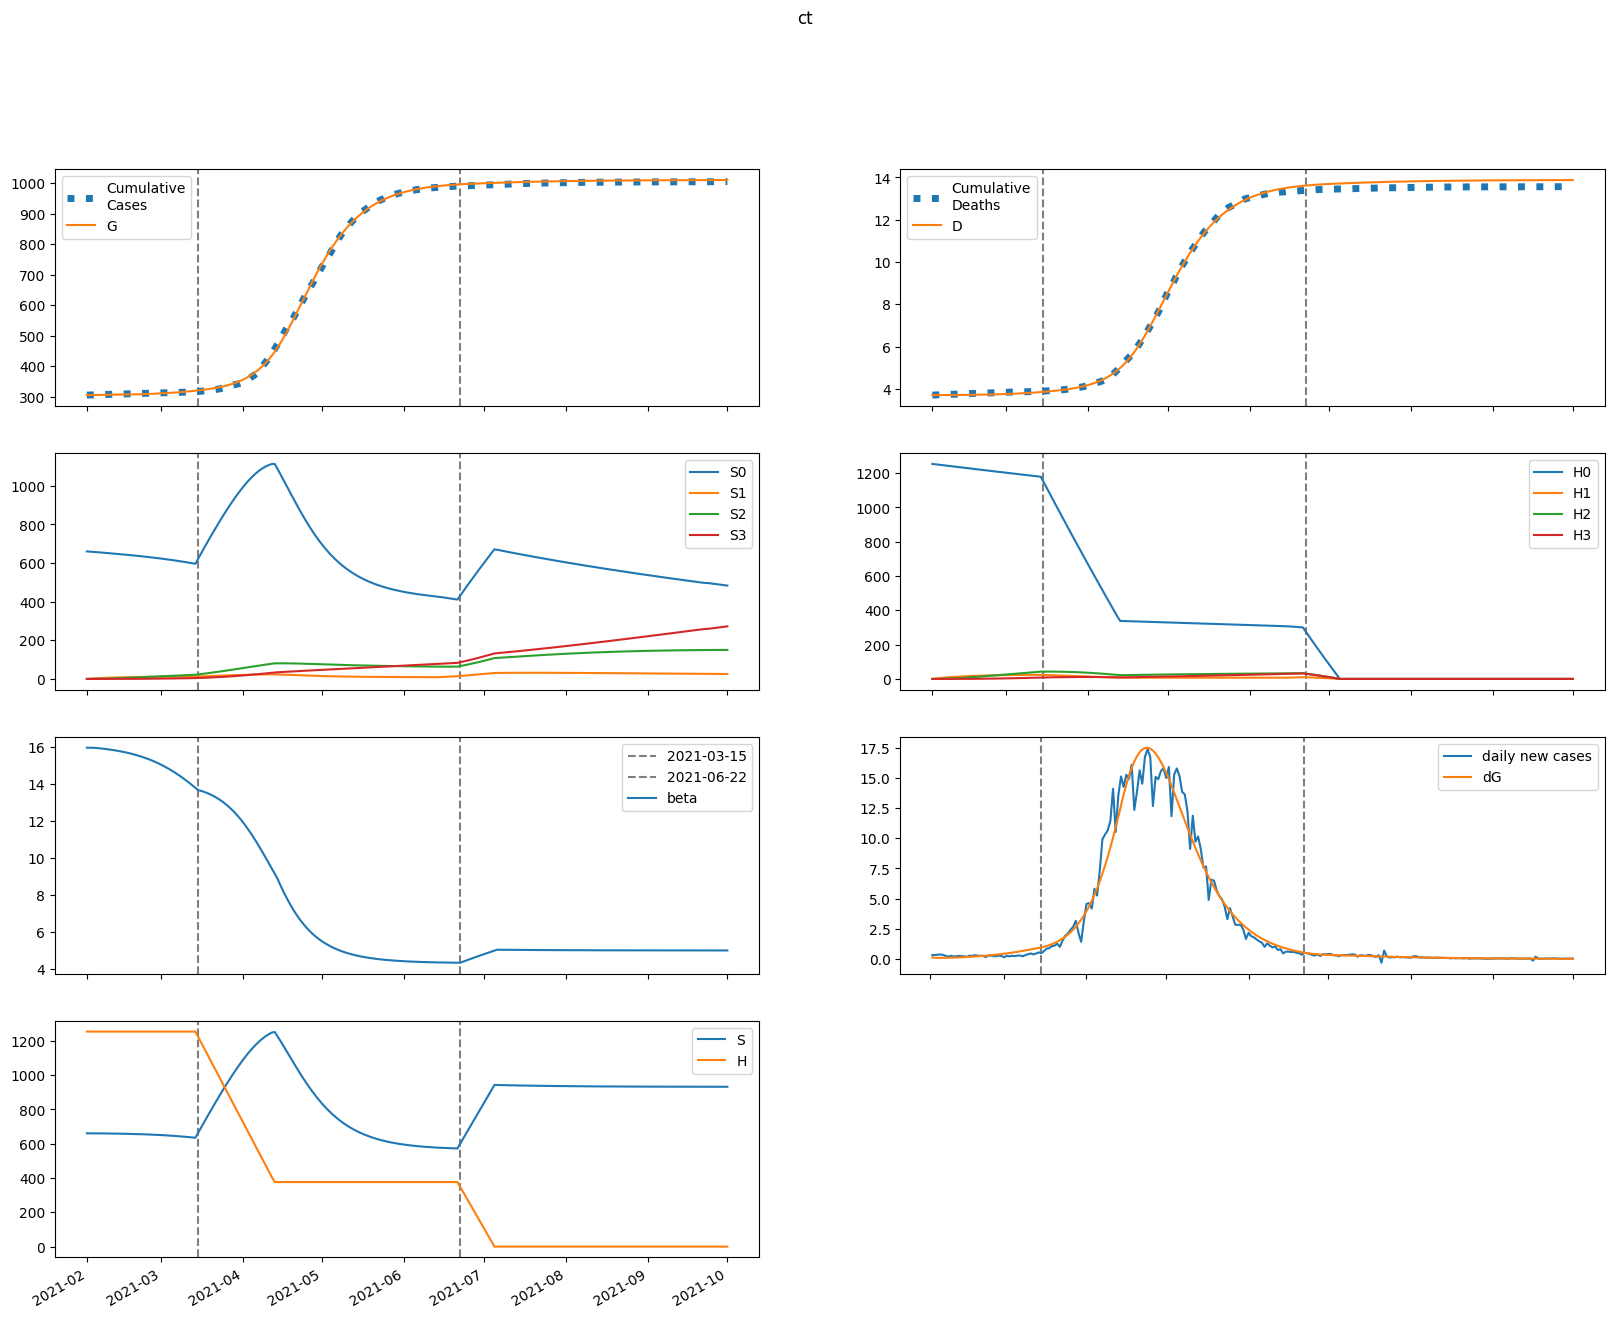

The data file committed next to this chart (first rows):
series, 2021-02-01, 2021-02-02, 2021-02-03, 2021-02-04, 2021-02-05, 2021-02-06, 2021-02-07, 2021-02-08, 2021-02-09, 2021-02-10, 2021-02-11, 2021-02-12, 2021-02-13, 2021-02-14, 2021-02-15, 2021-02-16, 2021-02-17, 2021-02-18, 2021-02-19, 2021-02-20, 2021-02-21, 2021-02-22, 2021-02-23
S, 660437, 660437, 660368, 660259, 660126, 659973, 659805, 659621, 659422, 659207, 658976, 658726, 658457, 658168, 657856, 657522, 657162, 656776, 656362, 655918, 655442, 654932, 654386
E, 835.1, 668.1, 603.3, 591, 606.4, 637.6, 678.5, 726.4, 780.1, 838.9, 902.9, 972, 1046, 1126, 1212, 1304, 1403, 1508, 1621, 1741, 1869, 2005, 2150
I, 0.0, 119.8, 184.2, 222.3, 248.6, 270.2, 290.6, 311.5, 333.8, 357.9, 384.1, 412.6, 443.5, 477, 513.1, 552.1, 594, 639.1, 687.4, 739.1, 794.5, 853.6, 916.7
A, 0.0, 47.22, 78.68, 102.3, 122, 140, 157.3, 174.6, 192.3, 210.7, 229.9, 250.2, 271.7, 294.5, 318.8, 344.7, 372.3, 401.9, 433.4, 467, 503, 541.4, 582.3
IH, 0.0, 0.0, 9.818, 20.16, 28.62, 35.15, 40.29, 44.61, 48.56, 52.42, 56.39, 60.59, 65.09, 69.95, 75.19, 80.87, 86.99, 93.58, 100.7, 108.3, 116.5, 125.2, 134.6
IN, 0.0, 0.0, 21.71, 54.74, 94.19, 137.8, 184.7, 234.6, 287.5, 343.7, 403.4, 467, 534.8, 607.2, 684.5, 767.3, 855.8, 950.7, 1052, 1161, 1278, 1403, 1536
D, 3701, 3701, 3701, 3701, 3702, 3702, 3703, 3704, 3705, 3706, 3707, 3709, 3710, 3711, 3713, 3715, 3716, 3718, 3720, 3723, 3725, 3728, 3731
R, 0.0, 0.0, 6.319, 21.7, 45.5, 76.43, 113.4, 155.8, 203.2, 255.7, 313.2, 375.9, 444.3, 518.7, 599.4, 686.9, 781.8, 884.5, 995.6, 1116, 1245, 1386, 1537
G, 305367, 305487, 305583, 305669, 305754, 305841, 305933, 306030, 306134, 306246, 306366, 306496, 306635, 306786, 306947, 307121, 307308, 307510, 307726, 307959, 308208, 308477, 308764
H, 1253598, 1253598, 1253598, 1253598, 1253598, 1253598, 1253598, 1253598, 1253598, 1253598, 1253598, 1253598, 1253598, 1253598, 1253598, 1253598, 1253598, 1253598, 1253598, 1253598, 1253598, 1253598, 1253598
S0, 660437, 659446, 658388, 657293, 656174, 655038, 653889, 652726, 651550, 650360, 649156, 647936, 646699, 645444, 644170, 642875, 641558, 640217, 638851, 637457, 636035, 634583, 633098
E0, 835.1, 668.1, 603.2, 590.6, 605.5, 636, 676.1, 723, 775.5, 833.1, 895.6, 963.1, 1036, 1114, 1198, 1287, 1383, 1486, 1595, 1712, 1836, 1968, 2108
I0, 0.0, 119.8, 184.2, 222.3, 248.5, 270, 290.2, 310.9, 332.8, 356.6, 382.3, 410.2, 440.5, 473.2, 508.5, 546.6, 587.5, 631.4, 678.4, 728.8, 782.7, 840.2, 901.5
A0, 0.0, 47.22, 78.68, 102.3, 122, 139.9, 157.1, 174.3, 191.9, 210.1, 229.1, 249.1, 270.2, 292.6, 316.4, 341.8, 368.9, 397.7, 428.5, 461.4, 496.4, 533.8, 573.7
IH0, 0.0, 0.0, 9.818, 20.16, 28.62, 35.14, 40.27, 44.57, 48.49, 52.3, 56.22, 60.35, 64.77, 69.53, 74.67, 80.22, 86.2, 92.64, 99.56, 107, 115, 123.5, 132.6
IN0, 0.0, 0.0, 21.71, 54.74, 94.19, 137.8, 184.7, 234.5, 287.3, 343.3, 402.8, 466.1, 533.4, 605.3, 682, 763.9, 851.6, 945.3, 1046, 1153, 1268, 1391, 1522
D0, 3701, 3701, 3701, 3701, 3702, 3702, 3703, 3704, 3705, 3706, 3707, 3709, 3710, 3711, 3713, 3715, 3716, 3718, 3720, 3723, 3725, 3728, 3730
R0, 0.0, 0.0, 6.319, 21.7, 45.5, 76.42, 113.4, 155.8, 203.1, 255.5, 312.8, 375.4, 443.5, 517.5, 597.7, 684.7, 778.8, 880.6, 990.6, 1109, 1238, 1376, 1525
G0, 305367, 305487, 305583, 305669, 305754, 305841, 305932, 306029, 306133, 306244, 306364, 306492, 306630, 306779, 306939, 307111, 307295, 307494, 307707, 307936, 308181, 308445, 308727
H0, 1253598, 1251717, 1249840, 1247965, 1246093, 1244224, 1242357, 1240494, 1238633, 1236775, 1234920, 1233068, 1231218, 1229371, 1227527, 1225686, 1223847, 1222012, 1220179, 1218348, 1216521, 1214696, 1212874
S1, 0.0, 990.7, 1909, 2760, 3548, 4278, 4953, 5579, 6158, 6693, 7188, 7645, 8068, 8458, 8818, 9149, 9455, 9736, 9995, 10232, 10450, 10649, 10831
E1, 0.0, 0.0, 0.1034, 0.3959, 0.8754, 1.52, 2.308, 3.227, 4.266, 5.423, 6.696, 8.088, 9.6, 11.24, 13.01, 14.91, 16.96, 19.16, 21.51, 24.02, 26.71, 29.57, 32.61
I1, 0.0, 0.0, 0.0, 0.01483, 0.06773, 0.1755, 0.3474, 0.5872, 0.8957, 1.272, 1.716, 2.225, 2.8, 3.441, 4.148, 4.923, 5.768, 6.684, 7.674, 8.741, 9.888, 11.12, 12.44
A1, 0.0, 0.0, 0.0, 0.005844, 0.02745, 0.07328, 0.1494, 0.26, 0.4076, 0.5943, 0.8214, 1.09, 1.402, 1.757, 2.157, 2.604, 3.099, 3.643, 4.239, 4.888, 5.592, 6.354, 7.176
IH1, 0.0, 0.0, 0.0, 0.0, 0.001215, 0.006177, 0.01757, 0.03754, 0.0675, 0.1082, 0.1601, 0.2232, 0.2976, 0.3831, 0.4797, 0.5876, 0.7067, 0.8375, 0.98, 1.135, 1.302, 1.482, 1.676
IN1, 0.0, 0.0, 0.0, 0.0, 0.002686, 0.01492, 0.04649, 0.1087, 0.2135, 0.3726, 0.5975, 0.8993, 1.289, 1.777, 2.374, 3.09, 3.936, 4.922, 6.059, 7.359, 8.833, 10.49, 12.35
D1, 0.0, 0.0, 0.0, 0.0, 0.0, 2.7229074589995167e-05, 0.0001657, 0.0005594, 0.001401, 0.002913, 0.005339, 0.008927, 0.01393, 0.0206, 0.02918, 0.03993, 0.0531, 0.06894, 0.0877, 0.1097, 0.1351, 0.1643, 0.1975
R1, 0.0, 0.0, 0.0, 0.0, 0.000782, 0.005056, 0.01793, 0.04672, 0.1004, 0.1893, 0.3243, 0.517, 0.7792, 1.123, 1.562, 2.107, 2.772, 3.572, 4.519, 5.628, 6.915, 8.396, 10.09
G1, 0.0, 0.0, 0.0, 0.01483, 0.07163, 0.1972, 0.4153, 0.7465, 1.21, 1.822, 2.6, 3.561, 4.721, 6.098, 7.711, 9.577, 11.72, 14.15, 16.9, 19.98, 23.43, 27.26, 31.51
H1, 0.0, 1880, 3624, 5240, 6737, 8125, 9411, 10602, 11706, 12728, 13674, 14549, 15360, 16109, 16803, 17444, 18036, 18584, 19090, 19556, 19987, 20384, 20750
S2, 0.0, 0.0, 70.75, 206.2, 400.8, 649.4, 947.1, 1289, 1672, 2092, 2545, 3027, 3537, 4070, 4625, 5198, 5789, 6393, 7011, 7639, 8277, 8922, 9573
E2, 0.0, 0.0, 0.0, 0.004063, 0.01786, 0.0467, 0.09541, 0.1687, 0.2712, 0.408, 0.5844, 0.8059, 1.079, 1.409, 1.803, 2.27, 2.816, 3.45, 4.181, 5.019, 5.972, 7.051, 8.268
I2, 0.0, 0.0, 0.0, 0.0, 0.000583, 0.002993, 0.008906, 0.02025, 0.03913, 0.06775, 0.1085, 0.1638, 0.2363, 0.3289, 0.4445, 0.5863, 0.7578, 0.9625, 1.204, 1.487, 1.816, 2.195, 2.629
A2, 0.0, 0.0, 0.0, 0.0, 0.0002298, 0.001209, 0.003688, 0.00859, 0.01698, 0.03004, 0.0491, 0.07557, 0.111, 0.1572, 0.2158, 0.2889, 0.3786, 0.4872, 0.6171, 0.771, 0.9516, 1.162, 1.405
IH2, 0.0, 0.0, 0.0, 0.0, 0.0, 4.7770216258651196e-05, 0.0002699, 0.0008691, 0.002108, 0.004294, 0.007768, 0.0129, 0.02008, 0.02973, 0.0423, 0.05826, 0.07812, 0.1024, 0.1317, 0.1667, 0.2079, 0.2562, 0.3121
IN2, 0.0, 0.0, 0.0, 0.0, 0.0, 0.0001056, 0.0006462, 0.00225, 0.005885, 0.01289, 0.02497, 0.04424, 0.07325, 0.115, 0.1728, 0.2508, 0.3533, 0.4853, 0.6524, 0.8608, 1.117, 1.43, 1.806
D2, 0.0, 0.0, 0.0, 0.0, 0.0, 0.0, 1.0704893874726403e-06, 7.11854499308501e-06, 2.659370724112437e-05, 7.383527941652887e-05, 0.0001701, 0.0003441, 0.0006332, 0.001083, 0.001749, 0.002697, 0.004003, 0.005753, 0.008049, 0.011, 0.01474, 0.0194, 0.02514
R2, 0.0, 0.0, 0.0, 0.0, 0.0, 3.0745500910756394e-05, 0.0002162, 0.0008438, 0.002428, 0.00576, 0.01195, 0.02248, 0.0392, 0.06441, 0.1009, 0.1518, 0.2211, 0.3131, 0.4327, 0.5858, 0.7787, 1.019, 1.314
G2, 0.0, 0.0, 0.0, 0.0, 0.000583, 0.003146, 0.009847, 0.02354, 0.04774, 0.08666, 0.1452, 0.2291, 0.3447, 0.4994, 0.7016, 0.9603, 1.286, 1.69, 2.185, 2.785, 3.505, 4.362, 5.374
H2, 0.0, 0.0, 134.3, 391.5, 761.1, 1233, 1799, 2450, 3178, 3976, 4838, 5757, 6728, 7745, 8803, 9899, 11027, 12184, 13366, 14571, 15794, 17034, 18287
S3, 0.0, 0.0, 0.0, 0.8423, 3.297, 8.069, 15.8, 27.07, 42.42, 62.32, 87.22, 117.5, 153.5, 195.6, 244, 299.1, 360.9, 429.7, 505.8, 589.2, 680, 778.4, 884.4
E3, 0.0, 0.0, 0.0, 0.0, 3.4105825106098056e-05, 0.0001796, 0.0005559, 0.001325, 0.002695, 0.004925, 0.008332, 0.01329, 0.02026, 0.02975, 0.04238, 0.05884, 0.07995, 0.1066, 0.1399, 0.1809, 0.231, 0.2915, 0.3642
I3, 0.0, 0.0, 0.0, 0.0, 0.0, 4.893626345265464e-06, 2.937783759377053e-05, 0.0001014, 0.0002648, 0.0005819, 0.001136, 0.002032, 0.003405, 0.005415, 0.008259, 0.01217, 0.01741, 0.0243, 0.03321, 0.04454, 0.05878, 0.07645, 0.09817
A3, 0.0, 0.0, 0.0, 0.0, 0.0, 1.928556656592724e-06, 1.1826982510335206e-05, 4.167606423334153e-05, 0.000111, 0.0002486, 0.0004938, 0.0008989, 0.00153, 0.002471, 0.003822, 0.005707, 0.008271, 0.01169, 0.01615, 0.0219, 0.0292, 0.03835, 0.0497
IH3, 0.0, 0.0, 0.0, 0.0, 0.0, 0.0, 4.00959418485968e-07, 2.6140918495840966e-06, 9.658335207501132e-06, 2.668604035344111e-05, 6.145329370836023e-05, 0.0001248, 0.0002309, 0.0003982, 0.0006493, 0.001012, 0.001519, 0.002211, 0.003133, 0.004338, 0.005889, 0.007857, 0.01032
IN3, 0.0, 0.0, 0.0, 0.0, 0.0, 0.0, 8.864645497784773e-07, 6.194957802275585e-06, 2.4471942440545106e-05, 7.208161474569873e-05, 0.0001764, 0.0003795, 0.000742, 0.001348, 0.002309, 0.00377, 0.005918, 0.008983, 0.01325, 0.01907, 0.02685, 0.0371, 0.0504
D3, 0.0, 0.0, 0.0, 0.0, 0.0, 0.0, 0.0, 8.985155101086602e-09, 6.756470114514952e-08, 2.839996715104114e-07, 8.82010843102121e-07, 2.2591262068644756e-06, 5.055030160473455e-06, 1.0229934119431644e-05, 1.9153345814879748e-05, 3.370383315635563e-05, 5.638051661803122e-05, 9.042711367322103e-05, 0.00014, 0.0002102, 0.0003074, 0.0004394, 0.0006154
R3, 0.0, 0.0, 0.0, 0.0, 0.0, 0.0, 2.5806243160986605e-07, 2.038808054290705e-06, 8.913665683506193e-06, 2.8589268697552672e-05, 7.523342977682851e-05, 0.0001723, 0.0003558, 0.0006781, 0.001212, 0.002058, 0.003344, 0.00524, 0.007957, 0.01176, 0.01698, 0.024, 0.03331
G3, 0.0, 0.0, 0.0, 0.0, 0.0, 4.893626345265464e-06, 3.0665261562034976e-05, 0.0001104, 0.0003005, 0.0006872, 0.001394, 0.002589, 0.004497, 0.007403, 0.01167, 0.01775, 0.02619, 0.03767, 0.05297, 0.07304, 0.09899, 0.1321, 0.174
H3, 0.0, 0.0, 0.0, 1.599, 6.26, 15.32, 30, 51.42, 80.58, 118.4, 165.8, 223.4, 291.9, 372, 464.2, 569, 686.8, 818.1, 963.1, 1122, 1296, 1484, 1687
beta, 15.95, 15.95, 15.95, 15.95, 15.94, 15.92, 15.91, 15.89, 15.87, 15.85, 15.83, 15.81, 15.78, 15.75, 15.72, 15.69, 15.66, 15.62, 15.59, 15.55, 15.5, 15.46, 15.41
